Image classification data set "dataset" (aadarshagarwal1/ETR on GitHub). Class labels (3): blue, red, yellow.

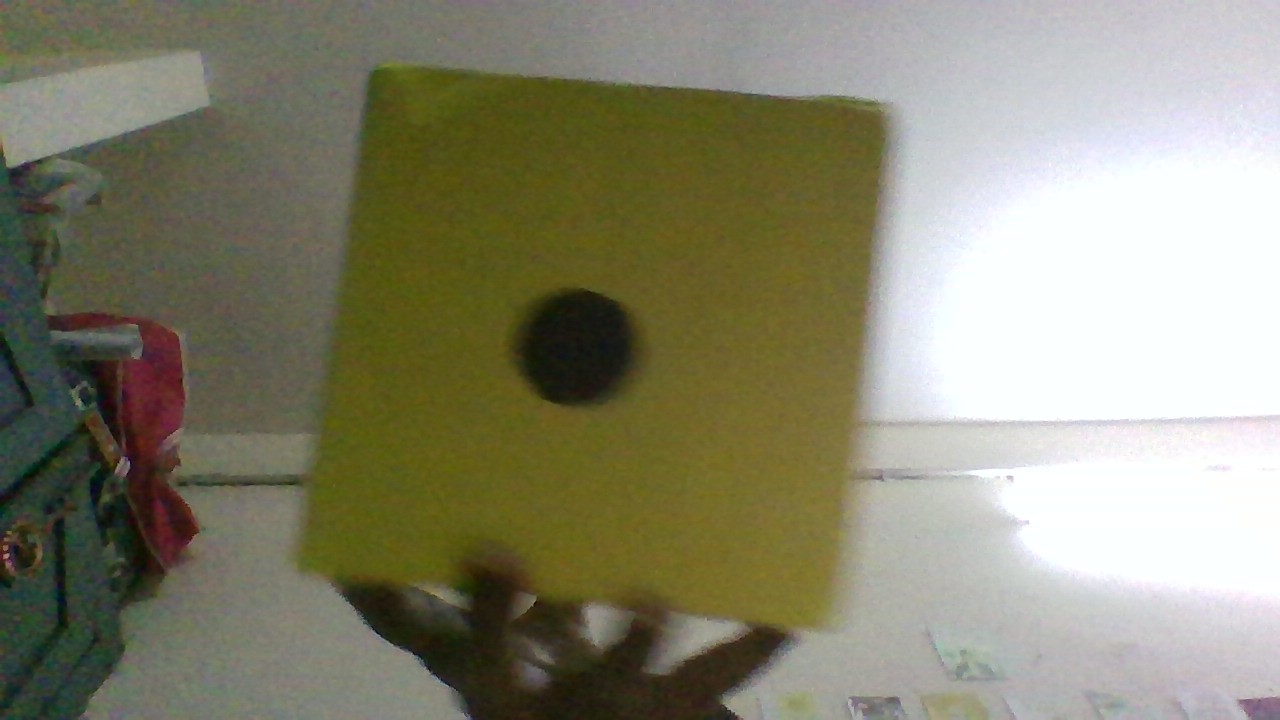
Label: yellow

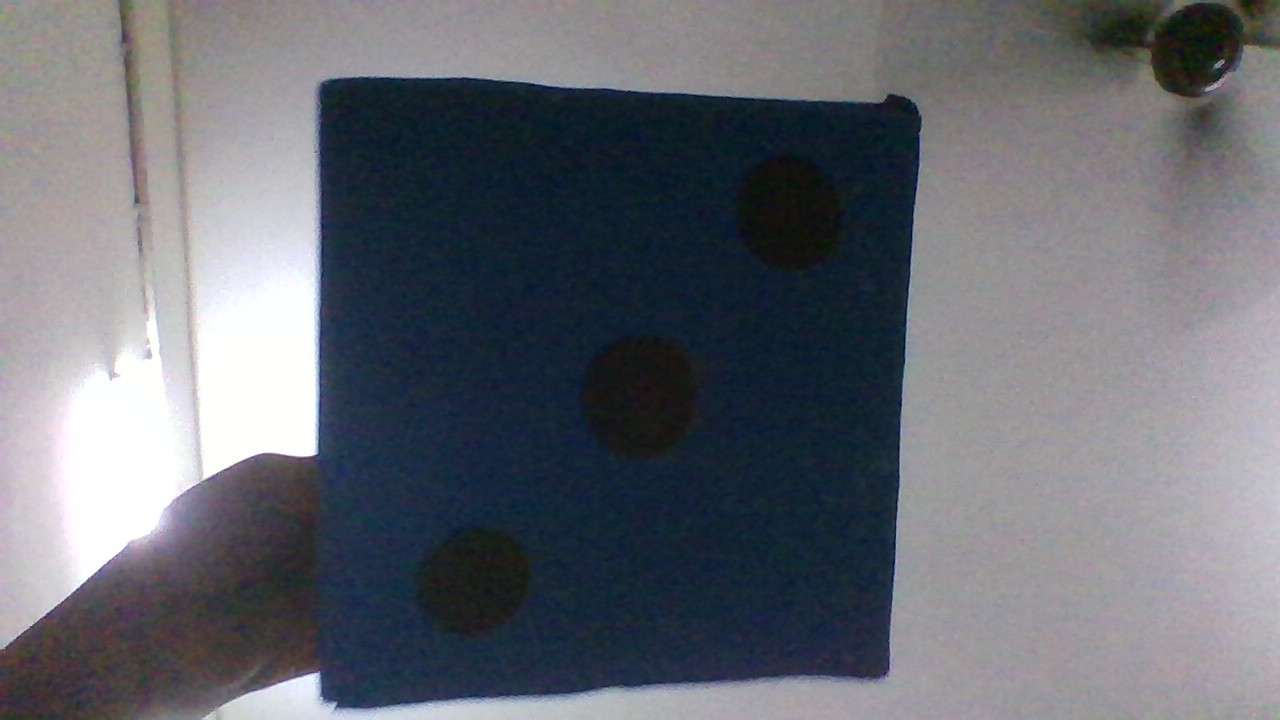
Label: blue

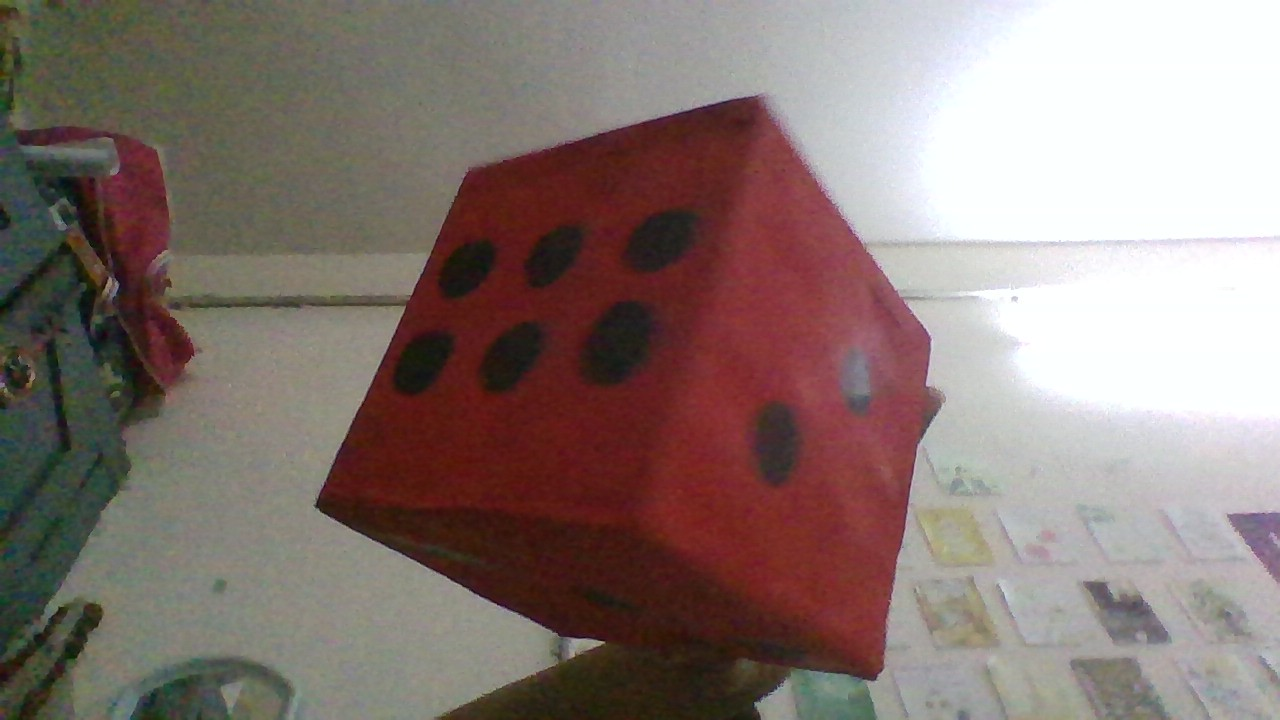
Label: red

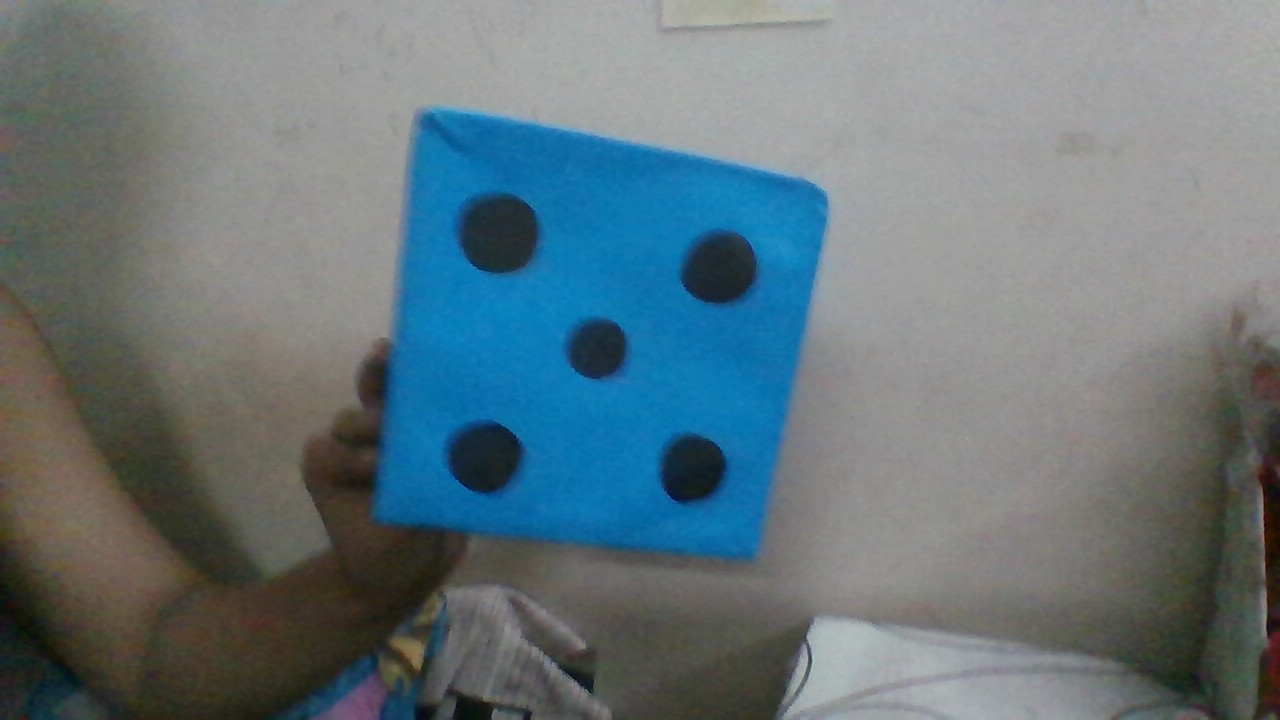
Label: blue

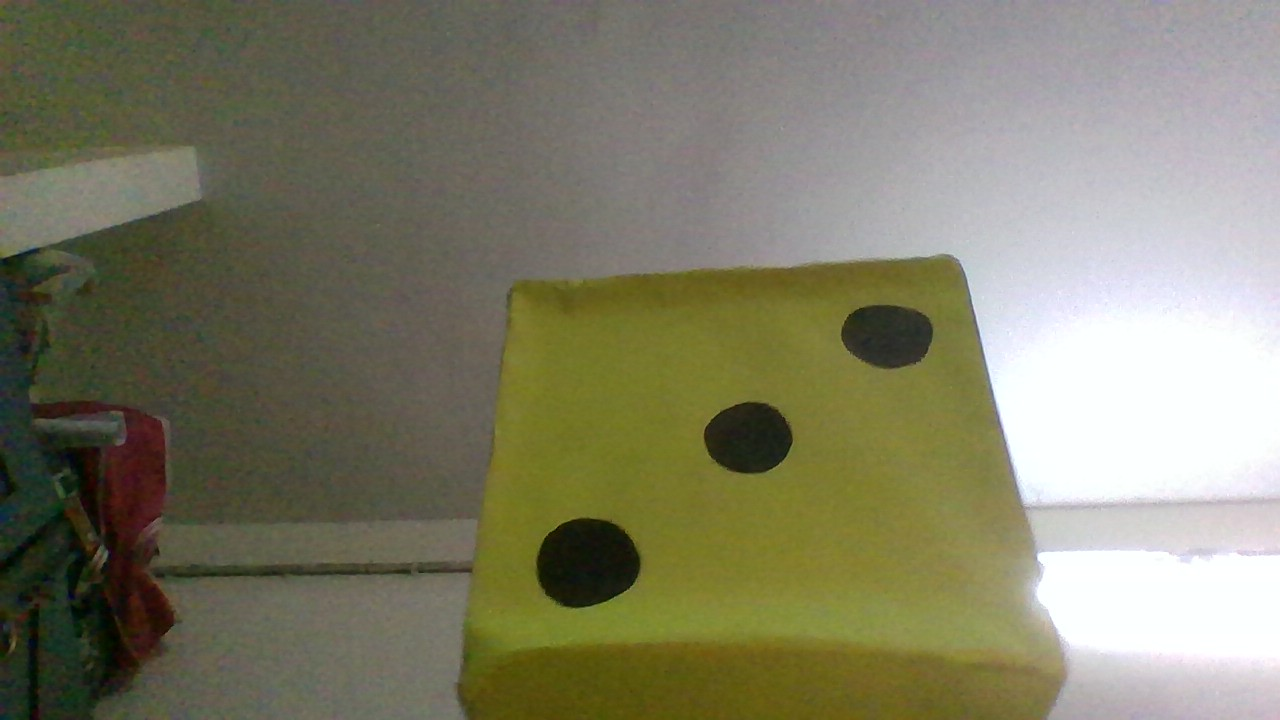
Label: yellow

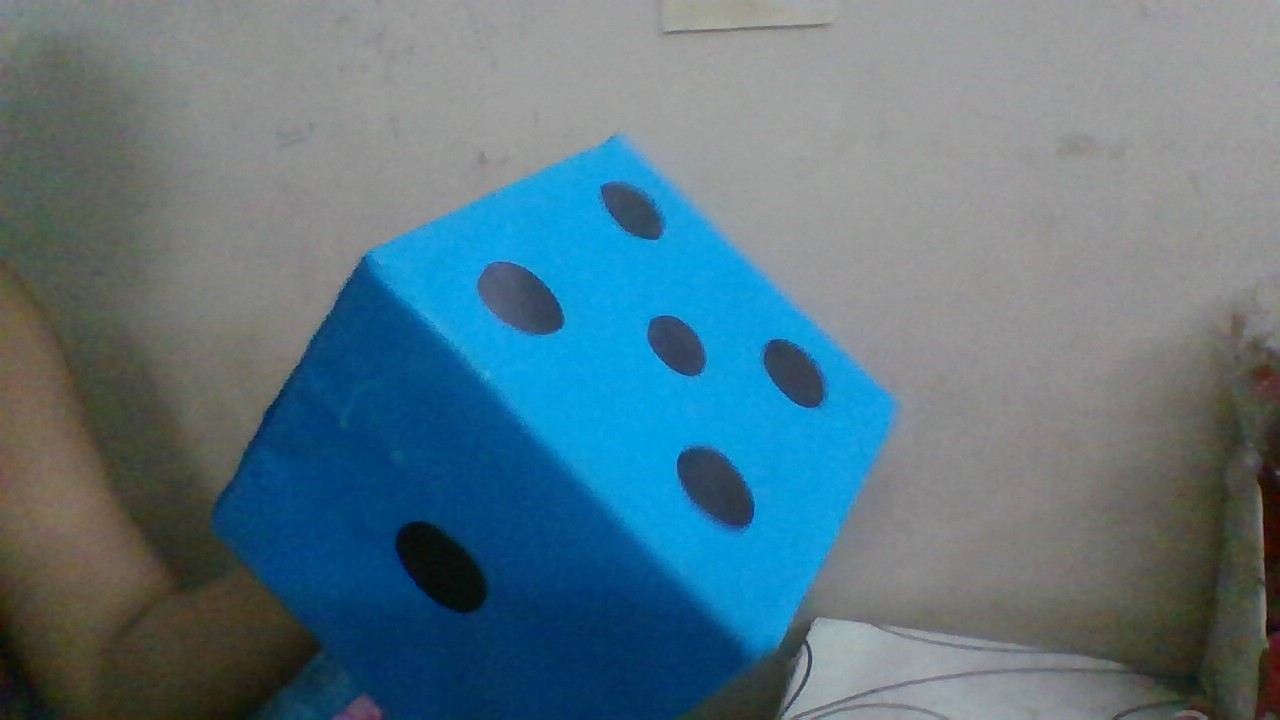
Label: blue
